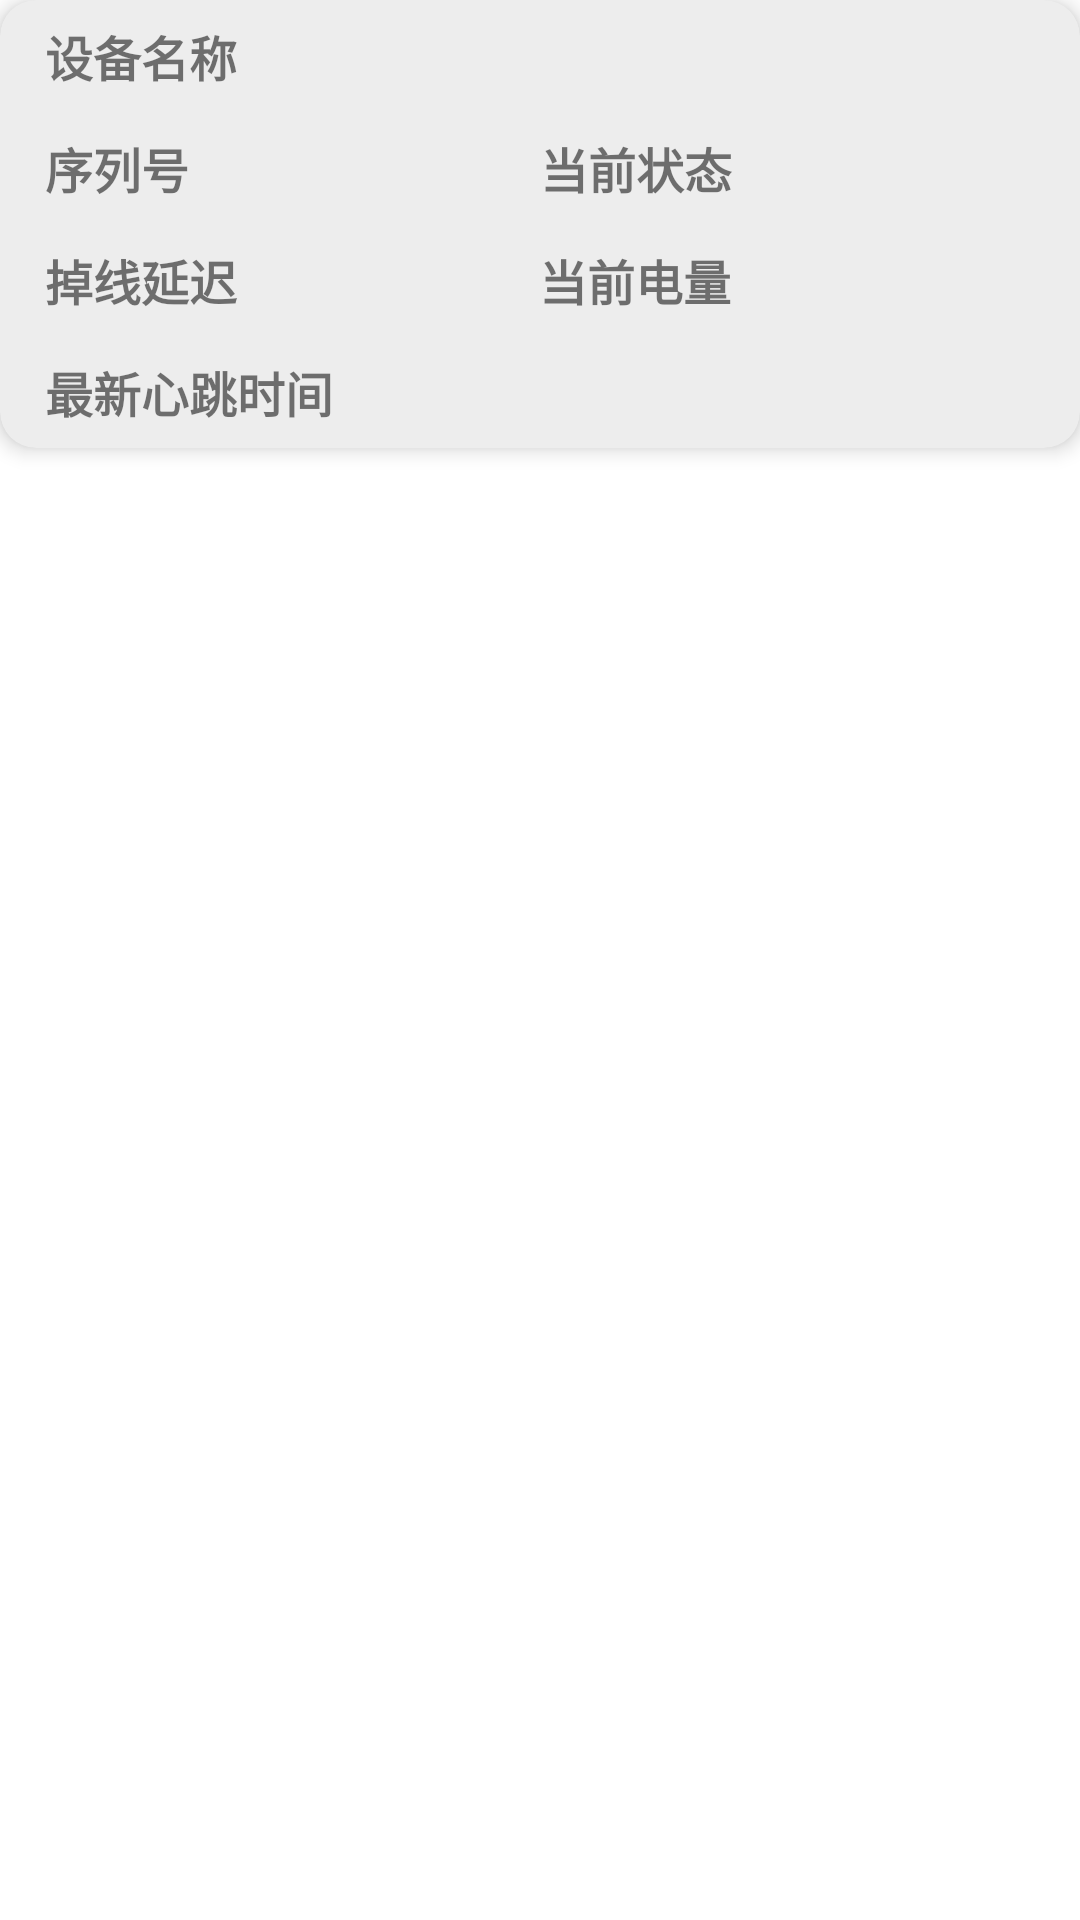

Layout XML and referenced resources for this Android screen:
<!-- AndroidManifest.xml: application theme Theme.Heyuan -->
<!-- res/layout/device_card_view.xml -->
<?xml version="1.0" encoding="utf-8"?>
<LinearLayout xmlns:android="http://schemas.android.com/apk/res/android"
    xmlns:app="http://schemas.android.com/apk/res-auto"
    android:layout_width="match_parent"
    android:layout_height="wrap_content"
    android:orientation="horizontal">

    <androidx.cardview.widget.CardView
        android:id="@+id/card"
        android:layout_width="match_parent"
        android:layout_height="wrap_content"
        android:layout_marginBottom="20dp"
        android:minHeight="120dp"
        app:cardBackgroundColor="@color/card_bg"
        app:cardCornerRadius="12dp"
        app:cardElevation="4dp"
        app:layout_constraintStart_toStartOf="parent"
        app:layout_constraintTop_toTopOf="parent">
        <LinearLayout
            android:layout_width="match_parent"
            android:layout_height="wrap_content"
            android:orientation="vertical">

            <LinearLayout
                android:layout_width="match_parent"
                android:layout_height="wrap_content"
                android:minHeight="30dp"
                android:orientation="horizontal"
                android:paddingStart="15dp"
                android:paddingTop="7dp"
                android:paddingEnd="15dp"
                android:paddingBottom="7dp">

                <TextView
                    android:layout_width="0dp"
                    android:layout_height="wrap_content"
                    android:layout_weight="1"
                    android:text="@string/device_name"
                    android:textSize="16sp"
                    android:textStyle="bold" />

                <TextView
                    android:id="@+id/device_name"
                    android:layout_width="0dp"
                    android:layout_height="wrap_content"
                    android:layout_weight="2.5"
                    android:textColor="@color/teal_700"
                    android:textSize="16sp" />
            </LinearLayout>
            <LinearLayout
                android:layout_width="match_parent"
                android:layout_height="wrap_content"
                android:minHeight="30dp"
                android:orientation="horizontal"
                android:paddingStart="15dp"
                android:paddingTop="7dp"
                android:paddingEnd="15dp"
                android:paddingBottom="7dp">
                <TextView
                    android:layout_width="0dp"
                    android:layout_height="wrap_content"
                    android:layout_weight="1"
                    android:text="@string/device_number"
                    android:textSize="16sp"
                    android:textStyle="bold" />
                <TextView
                    android:id="@+id/device_number"
                    android:layout_width="0dp"
                    android:layout_height="wrap_content"
                    android:layout_weight="2"
                    android:textColor="@color/teal_700"
                    android:textSize="16sp" />

                <TextView
                    android:layout_width="0dp"
                    android:layout_height="wrap_content"
                    android:layout_weight="2"
                    android:text="@string/device_state"
                    android:textSize="16sp"
                    android:textStyle="bold" />
                <TextView
                    android:id="@+id/device_state"
                    android:layout_width="0dp"
                    android:layout_height="wrap_content"
                    android:layout_weight="1"
                    android:textColor="@color/teal_700"
                    android:textSize="16sp" />
            </LinearLayout>
            <LinearLayout
                android:layout_width="match_parent"
                android:layout_height="wrap_content"
                android:minHeight="30dp"
                android:orientation="horizontal"
                android:paddingStart="15dp"
                android:paddingTop="7dp"
                android:paddingEnd="15dp"
                android:paddingBottom="7dp">
                <TextView
                    android:layout_width="0dp"
                    android:layout_height="wrap_content"
                    android:layout_weight="1"
                    android:text="@string/device_offlineDelay"
                    android:textSize="16sp"
                    android:textStyle="bold" />
                <TextView
                    android:id="@+id/device_offlineDelay"
                    android:layout_width="0dp"
                    android:layout_height="wrap_content"
                    android:layout_weight="1"
                    android:textColor="@color/teal_700"
                    android:textSize="16sp" />

                <TextView
                    android:layout_width="0dp"
                    android:layout_height="wrap_content"
                    android:layout_weight="1"
                    android:text="@string/device_currentVoltage"
                    android:textSize="16sp"
                    android:textStyle="bold" />
                <TextView
                    android:id="@+id/device_currentVoltage"
                    android:layout_width="0dp"
                    android:layout_height="wrap_content"
                    android:layout_weight="1"
                    android:textColor="@color/teal_700"
                    android:textSize="16sp" />
            </LinearLayout>
            <LinearLayout
                android:layout_width="match_parent"
                android:layout_height="wrap_content"
                android:minHeight="30dp"
                android:orientation="horizontal"
                android:paddingStart="15dp"
                android:paddingTop="7dp"
                android:paddingEnd="15dp"
                android:paddingBottom="7dp">
                <TextView
                    android:layout_width="0dp"
                    android:layout_height="wrap_content"
                    android:layout_weight="1"
                    android:text="@string/device_online"
                    android:textSize="16sp"
                    android:textStyle="bold" />

                <TextView
                    android:id="@+id/device_online"
                    android:layout_width="0dp"
                    android:layout_height="wrap_content"
                    android:layout_weight="1"
                    android:textColor="@color/teal_700"
                    android:textSize="16sp" />
            </LinearLayout>
        </LinearLayout>
    </androidx.cardview.widget.CardView>

</LinearLayout>
<!-- resources referenced by this layout -->
<resources>
  <color name="card_bg">#EDEDED</color>
  <color name="teal_700">#FF018786</color>
  <string name="device_currentVoltage">当前电量</string>
  <string name="device_name">设备名称</string>
  <string name="device_number">序列号</string>
  <string name="device_offlineDelay">掉线延迟</string>
  <string name="device_online">最新心跳时间</string>
  <string name="device_state">当前状态</string>
  <style name="Theme.Heyuan" parent="Theme.MaterialComponents.DayNight.DarkActionBar">
          
          <item name="colorPrimary">@color/purple_500</item>
          <item name="colorPrimaryVariant">@color/purple_700</item>
          <item name="colorOnPrimary">@color/white</item>
          
          <item name="colorSecondary">@color/teal_200</item>
          <item name="colorSecondaryVariant">@color/teal_700</item>
          <item name="colorOnSecondary">@color/black</item>
          
          <item name="android:statusBarColor">@android:color/transparent</item>
          
          <item name="android:windowNoTitle">true</item>
  
      </style>
  <color name="purple_500">#FF6200EE</color>
  <color name="purple_700">#FF3700B3</color>
  <color name="white">#FFFFFFFF</color>
  <color name="teal_200">#FF03DAC5</color>
  <color name="black">#FF000000</color>
</resources>
